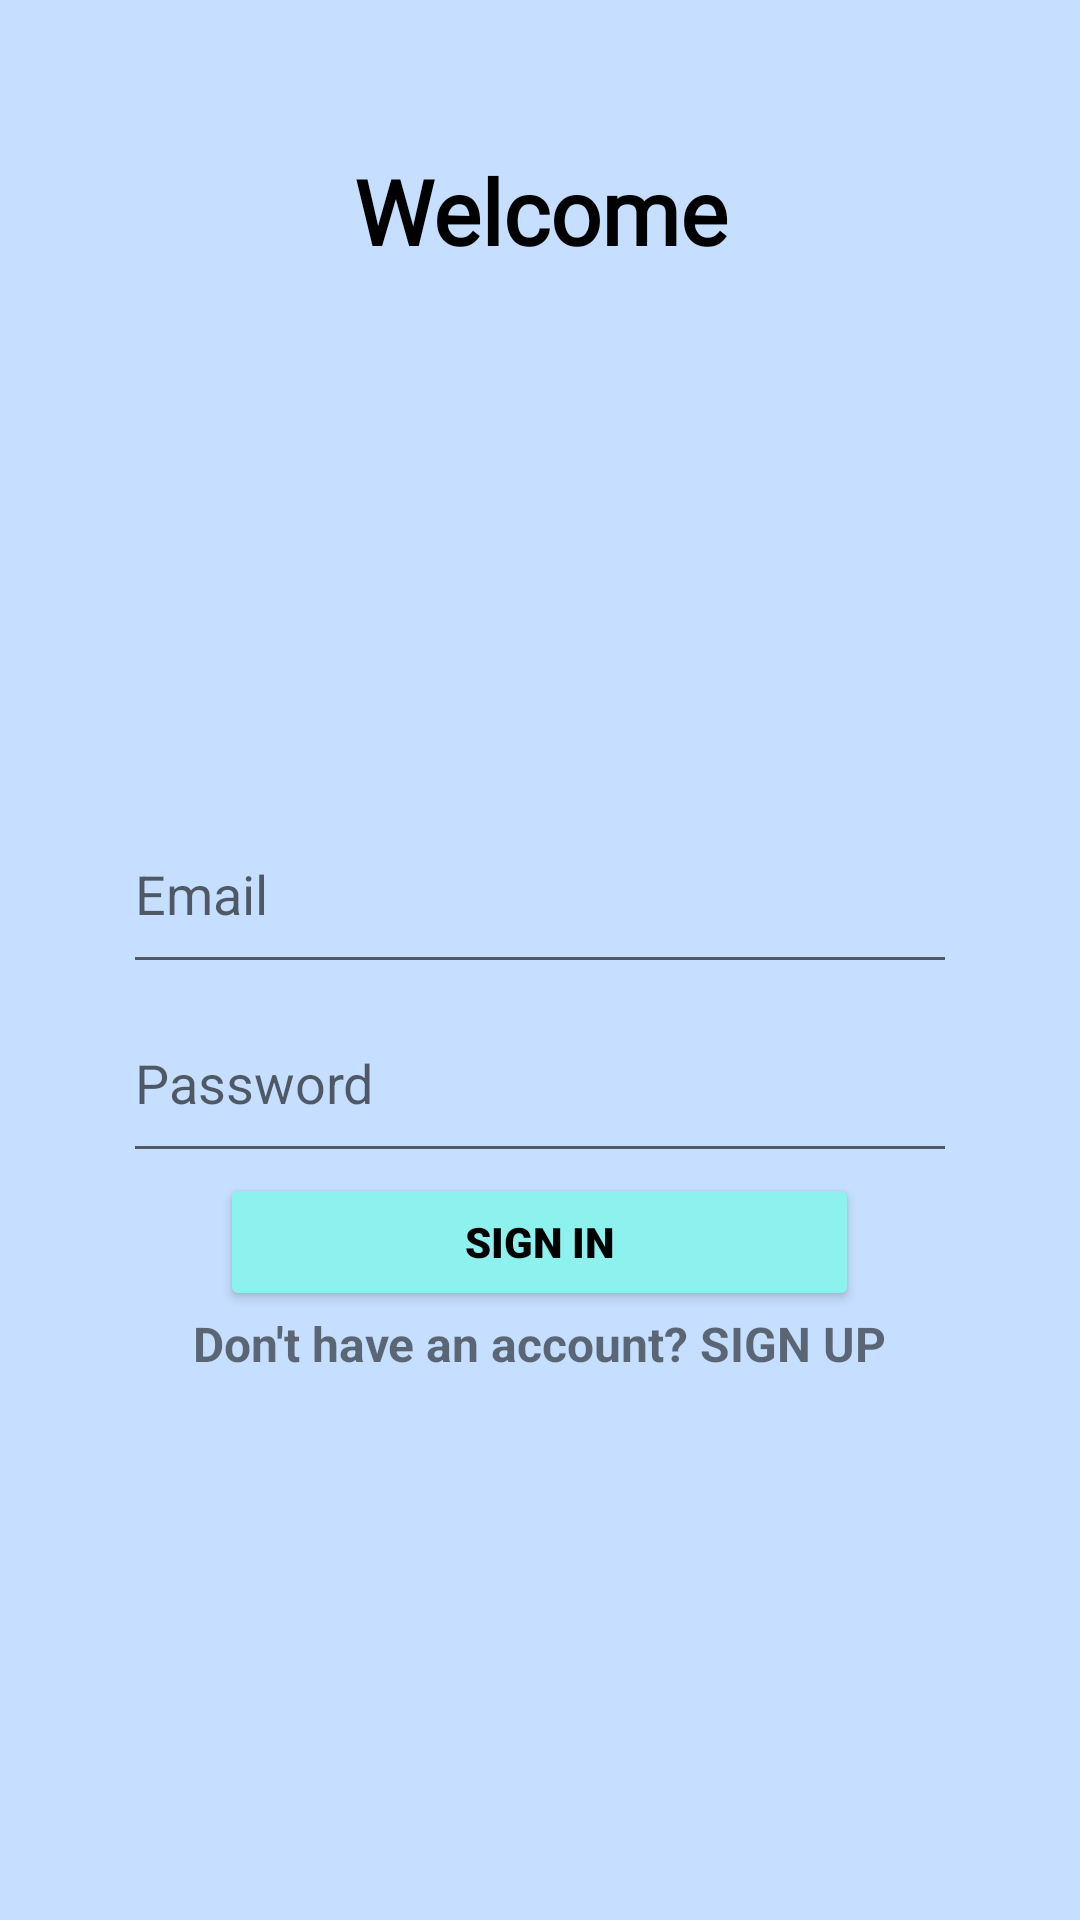

Produce the Android XML layout that renders to this screen, including the resource entries it uses.
<!-- AndroidManifest.xml: application theme Theme.MedAlarm -->
<!-- res/layout/activity_main.xml -->
<?xml version="1.0" encoding="utf-8"?>
<androidx.constraintlayout.widget.ConstraintLayout xmlns:android="http://schemas.android.com/apk/res/android"
    xmlns:app="http://schemas.android.com/apk/res-auto"
    xmlns:tools="http://schemas.android.com/tools"
    android:layout_width="match_parent"
    android:layout_height="match_parent"
    android:background="#C6DEFF"
    tools:context=".MainActivity">

<RelativeLayout
    android:layout_width="match_parent"
    android:layout_height="match_parent">

    <TextView
        android:layout_width="match_parent"
        android:layout_height="wrap_content"
        android:text="Welcome"
        android:textSize="30sp"
        android:gravity="center"
        android:layout_marginTop="50dp"
        android:textStyle="bold"
        android:textColor="@color/black"
        android:fontFamily="@font/montserrat"/>

    <LinearLayout
        android:layout_width="match_parent"
        android:layout_height="wrap_content"
        android:orientation="vertical"
        android:gravity="center_horizontal"
        android:layout_marginTop="130dp">

        <ImageView
            android:id="@+id/logo"
            android:layout_width="203dp"
            android:layout_height="135dp"
            app:srcCompat="@drawable/logo"
            tools:ignore="MissingConstraints" />

        <EditText
            android:id="@+id/email"
            android:layout_width="278dp"
            android:layout_height="63dp"
            android:ems="10"
            android:hint="Email"
            android:textColor="@color/black"
            android:inputType="textEmailAddress"
            />

        <EditText
            android:id="@+id/password"
            android:layout_width="278dp"
            android:layout_height="63dp"
            android:ems="10"
            android:hint="Password"
            android:textColor="@color/black"
            android:inputType="textPassword"
            />

        <Button
            android:id="@+id/signIn"
            android:layout_width="213dp"
            android:layout_height="46dp"
            android:backgroundTint="#8DF1EE"
            android:fontFamily="sans-serif-black"
            android:text="SIGN IN"
            android:textColor="@color/black"
            android:textStyle="bold"
            />

        <TextView
            android:id="@+id/register"
            android:layout_width="wrap_content"
            android:layout_height="wrap_content"
            android:text="Don't have an account? SIGN UP"
            android:textSize="16sp"
            android:textStyle="bold"
            tools:ignore="UnknownId" />


    </LinearLayout>


</RelativeLayout>

</androidx.constraintlayout.widget.ConstraintLayout>
<!-- resources referenced by this layout -->
<resources>
  <!-- drawable logo: png bitmap (mipmap-xxhdpi, 8304 bytes) -->
  <style name="Theme.MedAlarm" parent="Theme.MaterialComponents.DayNight.DarkActionBar">
          
          <item name="colorPrimary">@color/purple_500</item>
          <item name="colorPrimaryVariant">@color/purple_700</item>
          <item name="colorOnPrimary">@color/white</item>
          
          <item name="colorSecondary">@color/teal_200</item>
          <item name="colorSecondaryVariant">@color/teal_700</item>
          <item name="colorOnSecondary">@color/black</item>
          
          <item name="android:statusBarColor" tools:targetApi="l">?attr/colorPrimaryVariant</item>
          
      </style>
  <!-- not gathered from this repository: default colours our renderer supplied (Android Studio template values) -->
  <color name="purple_500">#FF6200EE</color>
  <color name="purple_700">#FF3700B3</color>
  <color name="teal_200">#FF03DAC5</color>
  <color name="teal_700">#FF018786</color>
  <color name="black">#FF000000</color>
  <color name="white">#FFFFFFFF</color>
</resources>
